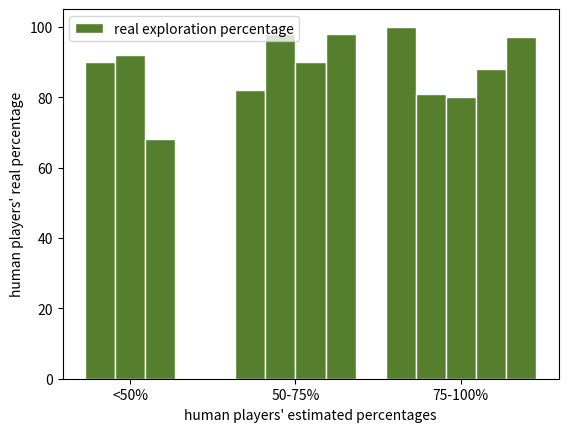

Here is the Python script that generated this plot:
import numpy as np
import matplotlib.pyplot as plt
 
# set width of bar
barWidth = 0.2

#number of survey for each category
numSurveys=[3,4,5]
real1 = [90,82,100]
real2 = [92,98,81]
real3 = [68,90,80]
real4 = [0,98,88]
real5 = [0,0,97]

# set height of bar
 
# Set position of bar on X axis
r1 = np.arange(len(real1))
r2 = [x + barWidth for x in r1]
r3 = [x + barWidth for x in r2]
r4 = [x + barWidth for x in r3]
r5 = [x + barWidth for x in r4]

# Make the plot
plt.bar(r1, real1, color='#557f2d', width=barWidth, edgecolor='white', label='real exploration percentage')
plt.bar(r2, real2, color='#557f2d', width=barWidth, edgecolor='white')
plt.bar(r3, real3, color='#557f2d', width=barWidth, edgecolor='white')
plt.bar(r4, real4, color='#557f2d', width=barWidth, edgecolor='white')
plt.bar(r5, real5, color='#557f2d', width=barWidth, edgecolor='white')
 
# Add xticks on the middle of the group bars
plt.xlabel("human players' estimated percentages")
plt.ylabel("human players' real percentage")
plt.xticks([0.2,1.3,2.4], ['<50%', '50-75%', '75-100%'])
 
# Create legend & Show graphic
plt.legend()
plt.show()






